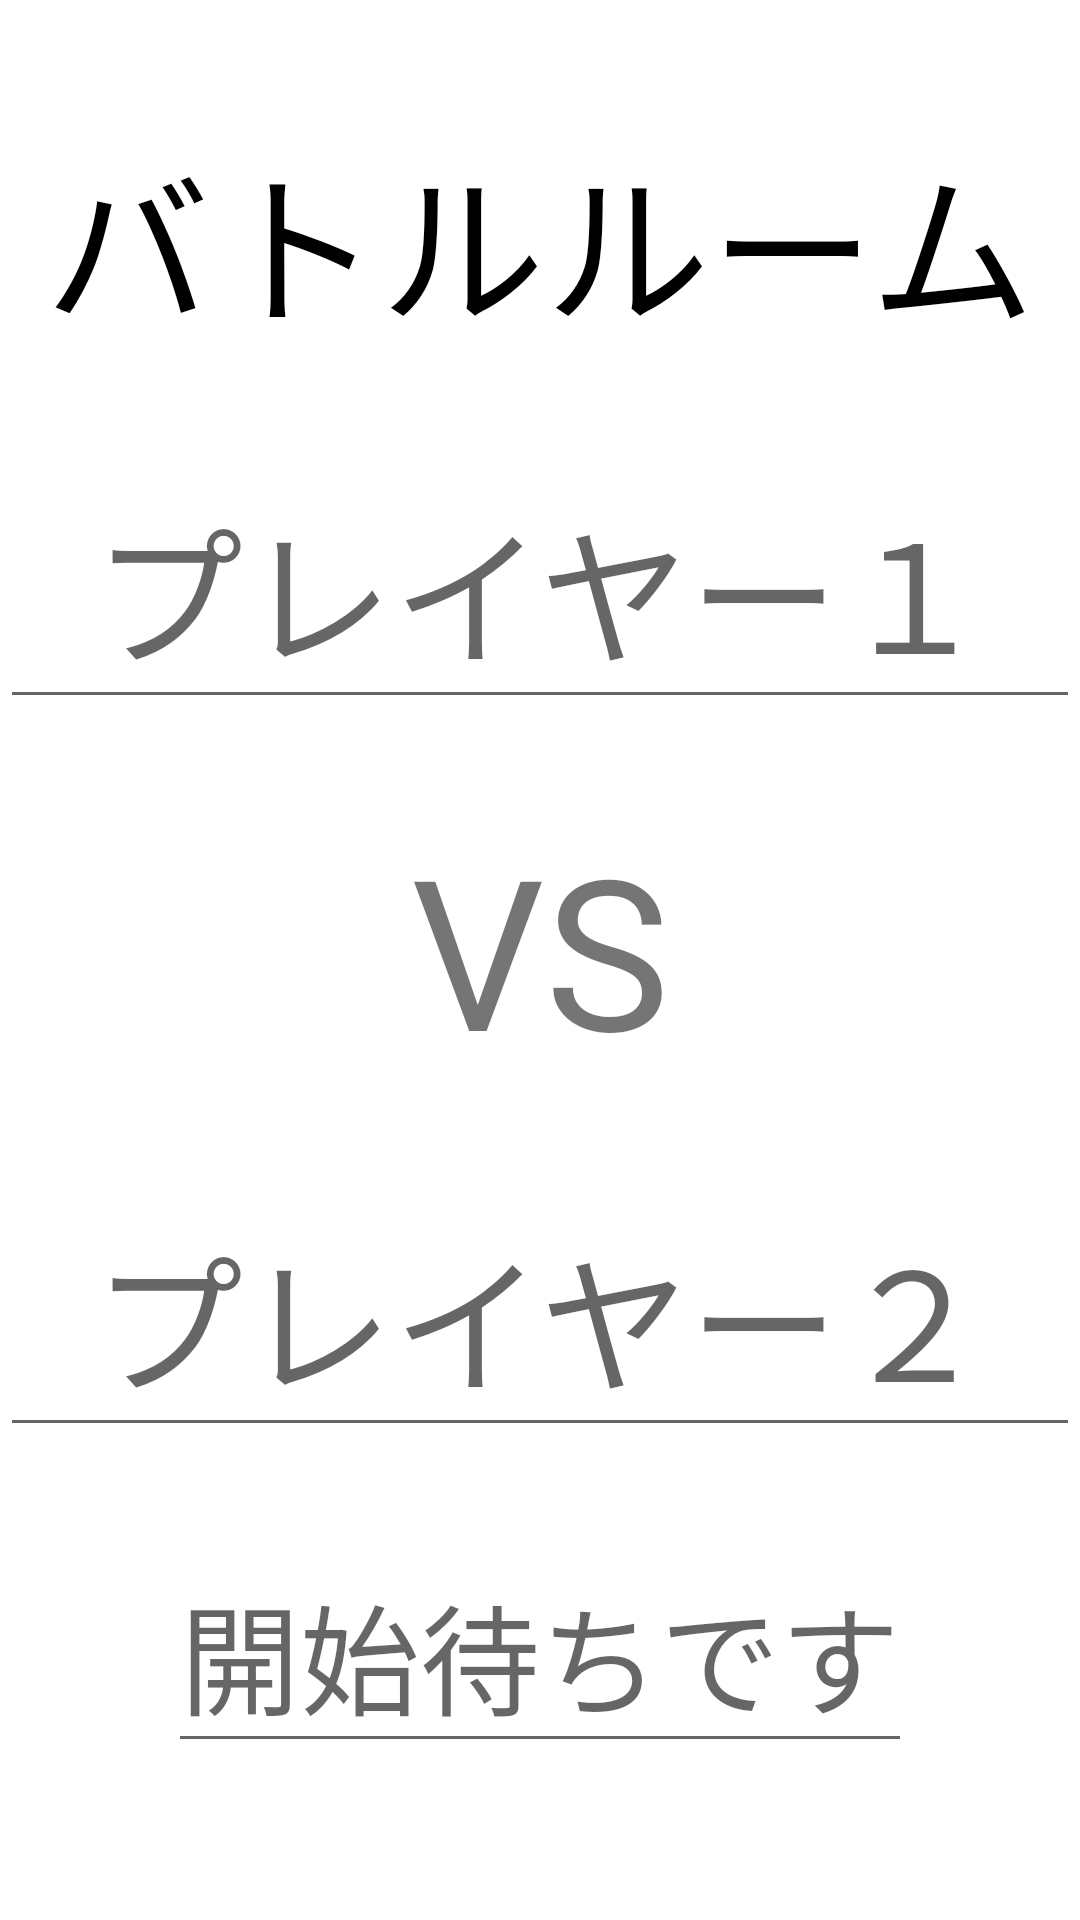

Write the Android layout XML for this screen, with the resource values it uses.
<!-- AndroidManifest.xml: application theme Theme.Smahoshooter -->
<!-- res/layout/room2.xml -->
<?xml version="1.0" encoding="utf-8"?>
<LinearLayout xmlns:android="http://schemas.android.com/apk/res/android"
    xmlns:app="http://schemas.android.com/apk/res-auto"
    xmlns:tools="http://schemas.android.com/tools"
    android:layout_width="match_parent"
    android:layout_height="match_parent"
    android:orientation="vertical"
    tools:context=".room2">

    <TextView
        android:layout_width="match_parent"
        android:layout_height="wrap_content"
        android:text="バトルルーム"
        android:textColor="@color/black"
        android:textSize="55dp"
        android:textAlignment="center"
        android:layout_marginTop="40dp"/>

    <EditText
        android:layout_width="match_parent"
        android:layout_height="wrap_content"
        android:hint="プレイヤー１"
        android:textSize="50dp"
        android:id="@+id/editText1"
        android:textAlignment="center"
        android:layout_marginTop="30dp"/>

    <TextView
        android:layout_width="match_parent"
        android:layout_height="wrap_content"
        android:text="VS"
        android:textSize="70dp"
        android:gravity="center"
        android:layout_marginTop="30dp"/>

    <EditText
        android:layout_width="match_parent"
        android:layout_height="wrap_content"
        android:hint="プレイヤー２"
        android:textSize="50dp"
        android:id="@+id/editText2"
        android:layout_marginTop="30dp"
        android:textAlignment="center"/>

    <EditText
        android:layout_width="wrap_content"
        android:layout_height="wrap_content"
        android:id="@+id/editText3"
        android:hint="開始待ちです"
        android:textSize="40dp"
        android:layout_gravity="center"
        android:layout_marginTop="30dp"/>

</LinearLayout>
<!-- resources referenced by this layout -->
<resources>
  <style name="Theme.Smahoshooter" parent="Theme.MaterialComponents.DayNight.DarkActionBar">
          
          <item name="colorPrimary">@color/purple_500</item>
          <item name="colorPrimaryVariant">@color/purple_700</item>
          <item name="colorOnPrimary">@color/white</item>
          
          <item name="colorSecondary">@color/teal_200</item>
          <item name="colorSecondaryVariant">@color/teal_700</item>
          <item name="colorOnSecondary">@color/black</item>
          
          <item name="android:statusBarColor" tools:targetApi="l">?attr/colorPrimaryVariant</item>
          
      </style>
  <!-- not gathered from this repository: default colours our renderer supplied (Android Studio template values) -->
  <color name="purple_500">#FF6200EE</color>
  <color name="purple_700">#FF3700B3</color>
  <color name="teal_200">#FF03DAC5</color>
  <color name="teal_700">#FF018786</color>
  <color name="black">#FF000000</color>
  <color name="white">#FFFFFFFF</color>
</resources>
